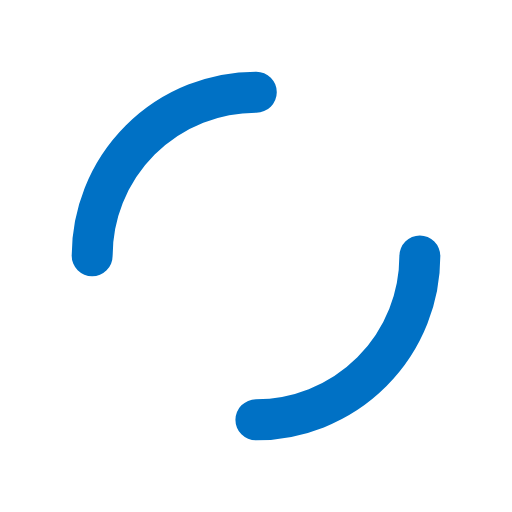
t = 0.00 s
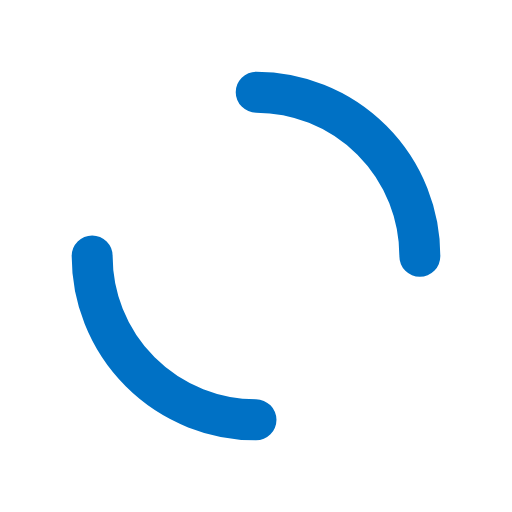
t = 0.25 s
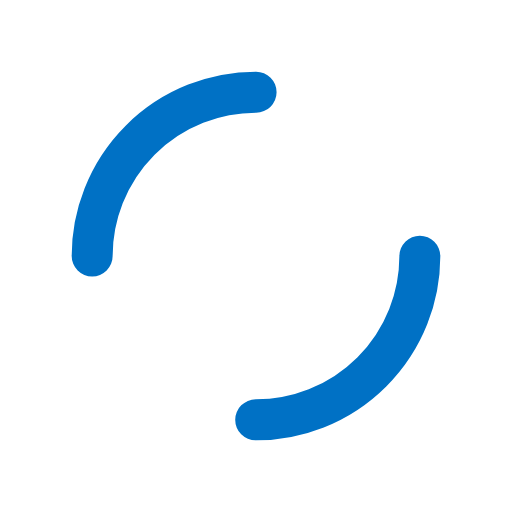
t = 0.50 s
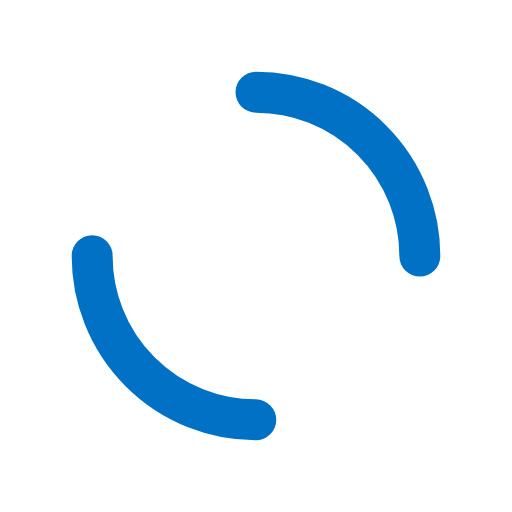
t = 0.75 s

The animated SVG that drew these frames (rendered in a browser with its animation timeline set to each time). Animation: 1 SMIL element (animateTransform=1); one cycle of 1.00 s, repeats indefinitely.

<?xml version="1.0" encoding="utf-8"?>
<svg xmlns="http://www.w3.org/2000/svg" xmlns:xlink="http://www.w3.org/1999/xlink" style="margin: auto; background: rgb(255, 255, 255); display: block; shape-rendering: auto;" width="200px" height="200px" viewBox="0 0 100 100" preserveAspectRatio="xMidYMid">
<circle cx="50" cy="50" r="32" stroke-width="8" stroke="#0071c5" stroke-dasharray="50.26548245743669 50.26548245743669" fill="none" stroke-linecap="round">
  <animateTransform attributeName="transform" type="rotate" repeatCount="indefinite" dur="1s" keyTimes="0;1" values="0 50 50;360 50 50"></animateTransform>
</circle>
<!-- [ldio] generated by https://loading.io/ --></svg>